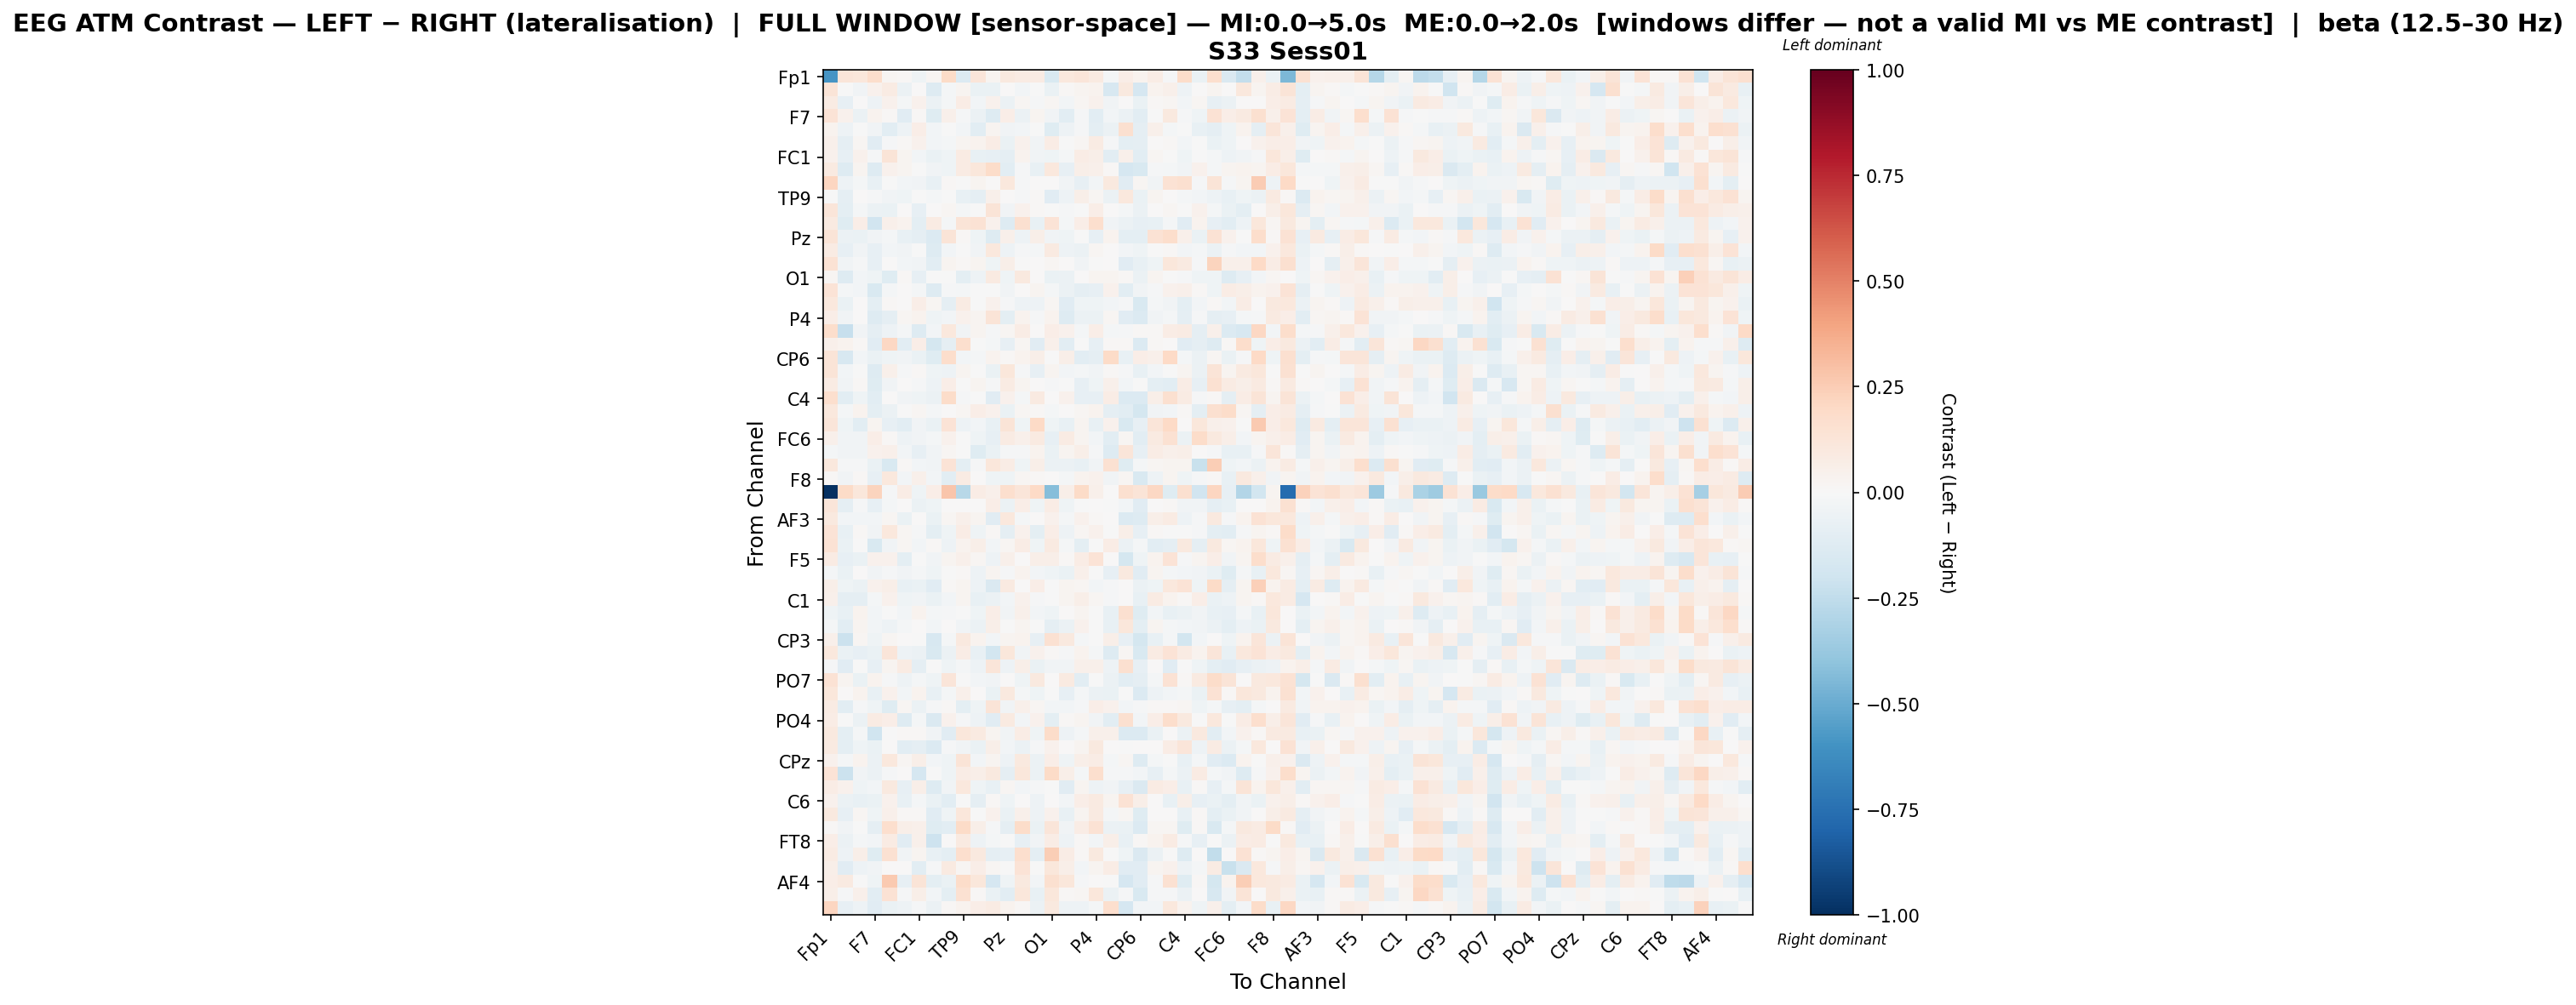

Values plotted in this chart, from the file beside it:
, Fp1, Fz, F3, F7, FT9, FC5, FC1, C3, T7, TP9, CP5, CP1, Pz, P3, P7, O1, Oz, O2, P4, P8, TP10, CP6, CP2
Fp1, -0.5888, 0.1192, 0.1156, 0.1726, 0.01983, 0.01185, -0.04402, 0.01873, 0.1876, -0.1405, 0.1191, 0.02629, 0.09687, 0.08062, 0.08264, -0.1512, 0.1073, 0.1178, 0.08962, -0.01618, 0.06666, 0.0373, 0.07118
Fz, 0.132, -0.005142, -0.03413, 0.0395, 0.07924, -0.05942, 0.0002019, -0.1284, -0.01691, 0.02554, -0.06352, -0.06982, 0.001107, -0.02753, -0.002286, -0.0637, 0.009332, 0.02887, 0.0339, -0.1639, 0.09624, -0.1711, 0.03445
F3, 0.08061, -0.08322, 0.0007161, -0.05195, 0.04551, -0.01626, 0.0391, -0.05946, -0.01647, 0.07787, -0.02841, 0.04501, -0.05718, 0.02162, -0.01311, 0.01933, -0.02722, 0.02136, 0.04098, -0.03782, 0.004706, -0.06802, 0.008378
F7, 0.1341, 0.04022, -0.06053, 0.0331, 0.009478, -0.111, 0.01332, -0.1217, 0.0534, -0.009873, -0.05793, -0.1317, 0.06554, -0.06114, 0.02569, -0.039, -0.1071, -0.007934, -0.1077, -0.02704, -0.06111, -0.1037, -0.001327
FT9, 0.03873, -0.05352, -0.006183, -0.03508, -0.1022, -0.04922, 0.06954, -0.02484, -0.00168, -0.02784, -0.103, 0.02458, -0.03136, -0.02941, -0.003933, -0.1221, -0.05445, -0.009328, -0.0966, -0.05585, 0.1599, -0.09291, 0.05066
FC5, 0.04883, -0.08709, 0.01696, -0.1143, -0.008246, 0.01469, 0.03937, -0.02694, -0.02235, 0.03062, 0.03173, 0.07428, -0.06397, 0.04203, -0.03465, 0.07425, -0.0002517, 0.0178, 0.08443, -0.01511, -0.1003, -0.08784, 0.0003415
FC1, 0.03954, -0.08265, 0.04596, -0.009566, 0.1327, 0.02652, -0.02911, -0.06411, -0.03929, 0.07989, -0.07653, -0.08592, -0.09004, 0.03568, -0.03647, -0.04026, -0.01958, 0.07638, 0.0554, -0.1069, 0.05263, -0.107, 0.01836
C3, 0.08907, -0.1312, 0.02463, -0.1252, 0.04129, 0.02922, -0.001732, -0.03485, -0.04367, 0.08317, 0.11, 0.1798, -0.1081, -0.01311, -0.07497, 0.1036, -0.08361, 0.06061, 0.04814, 0.01196, -0.169, -0.1558, -0.009329
T7, 0.2165, -0.05311, -0.02254, -0.07474, -0.004055, -0.02461, -0.03833, -0.07495, 0.0121, -0.006888, 0.02798, 0.004733, 0.1045, -0.00846, 0.004258, 0.005403, -0.03529, -0.08198, -0.02784, 0.1004, -0.1109, 0.01866, -0.03735
TP9, -0.00273, -0.09095, 0.002794, -0.01525, -0.03885, -0.04275, -0.006765, -0.02032, -0.005692, -0.07725, -0.08909, 0.04968, 0.00134, -0.01166, 0.007913, -0.1137, -0.05271, 0.0564, 0.02133, -0.05572, 0.1093, -0.06922, 0.03032
CP5, 0.1188, -0.09856, -0.01955, -0.05556, -0.06328, 0.001717, -0.08428, 0.006496, 0.01954, -0.02087, -0.004547, 0.1257, -0.0369, 0.04191, 0.0117, -0.004267, -0.01102, -0.002898, 0.06573, 0.002621, -0.02007, -0.06188, 0.0002303
CP1, 0.08932, -0.1237, 0.0662, -0.1882, 0.04812, 0.03556, -0.1005, 0.08421, -0.02067, 0.1302, 0.1467, 0.04602, -0.1283, 0.1615, -0.07246, 0.1396, -0.02021, 0.06656, 0.1707, -0.03191, -0.06223, -0.08463, -0.07289
Pz, 0.1308, -0.05841, -0.07029, -0.03859, -0.01699, -0.07643, -0.09307, -0.136, 0.1269, 0.01161, -0.04498, -0.1276, 0.05114, -0.04893, 0.0553, -0.03659, -0.04605, -0.006437, -0.08378, 0.0316, -0.0992, -0.09778, 0.1416
P3, 0.08261, -0.07944, -0.03188, -0.08328, -0.03034, -0.03814, -0.001226, -0.131, -0.02617, -0.002356, -0.03155, 0.1066, -0.05134, -0.01397, -0.02253, 0.08678, -0.05359, -0.05849, 0.02103, 0.005302, -0.0297, -0.04254, -0.005336
P7, 0.1435, -0.03717, -0.009345, -0.07838, 0.007782, -0.02876, -0.03215, -0.1067, 0.02533, 0.009621, 0.02433, -0.044, 0.0593, -0.003829, 0.0005822, 0.02099, 0.007337, -0.03559, -0.005644, 0.005976, -0.1143, -0.07216, -0.04387
O1, 0.02309, -0.1272, -0.02847, -0.04394, -0.1207, 0.009158, -0.07969, -0.002322, -0.0007865, -0.1015, -0.05298, 0.09187, -0.03987, 0.09655, 0.007803, -0.06262, -0.05771, 0.002606, 0.03044, 0.02453, 0.01101, -0.06059, 0.02761
Oz, 0.1381, -0.01892, -0.0236, -0.1535, -0.01568, 0.002222, -0.02288, -0.1284, -0.008037, -0.02187, -0.001149, -0.005147, -0.03532, 0.007386, 0.0263, -0.01736, -0.0614, -0.09105, -0.08235, 0.04121, -0.1019, -0.03299, -0.008381
O2, 0.1073, -0.06295, 0.004277, -0.09849, 0.009776, 0.001153, 0.06254, 0.01672, -0.09153, 0.07926, -0.005843, 0.04381, -0.01154, -0.04986, -0.05392, 0.01762, -0.1126, -0.04433, -0.0401, -0.02778, -0.01156, -0.1543, -0.02162
P4, 0.06752, -0.03562, 0.006373, -0.1288, -0.08922, 0.0211, 0.03221, -0.04578, -0.0267, 0.04146, 0.02849, 0.1318, -0.09443, 0.03797, -0.01174, 0.03632, -0.1275, -0.05936, -0.05659, 0.01994, -0.1096, -0.1332, -0.03823
P8, 0.1783, -0.2323, -0.03217, -0.08609, -0.05082, -0.02231, -0.1312, -0.0285, 0.107, -0.03772, 0.02356, -0.01395, 0.02063, 0.07153, 0.005965, 0.06425, 0.03909, -0.02285, 0.06784, -0.02207, -0.008398, 0.008561, 0.01184
TP10, 0.04704, 0.03882, 0.009365, -0.1168, 0.2102, -0.1034, 0.06724, -0.1761, -0.08679, 0.1693, -0.007189, -0.02099, -0.07973, 0.01695, -0.1125, 0.05074, -0.102, -0.000528, -0.08214, 0.01021, 0.009929, -0.1395, 0.009527
CP6, 0.1326, -0.1634, -0.02965, -0.06253, -0.03933, -0.03688, -0.06279, -0.1198, 0.1751, -0.02793, -0.01671, 0.032, 0.01152, 0.03397, 0.05948, -0.007807, 0.05648, -0.1017, -0.08899, 0.1915, -0.0781, 0.06543, 0.04867
CP2, 0.1267, -0.02937, -0.004544, -0.1295, 0.05095, -0.0135, 0.01053, -0.04609, -0.04952, 0.03028, -0.0006565, -0.06984, 0.1126, -0.0124, -0.07998, 0.02969, -0.02984, -0.02288, -0.03883, 0.01333, -0.01085, -0.07258, -0.02496
Cz, 0.08176, -0.03342, 0.01411, -0.1197, -0.03376, 0.004432, -0.0146, -0.04694, 0.06384, -0.003872, 0.02932, -0.01275, 0.08405, 0.02472, 0.002264, -0.008875, -0.004536, -0.0824, -0.04063, 0.05054, -0.0296, -0.004383, -0.09925
C4, 0.1703, -0.1048, -0.03916, -0.1018, 0.005852, -0.03515, -0.04371, -0.06162, 0.1803, -0.009682, -0.003248, -0.1145, 0.04353, -0.01574, 0.09141, 0.005955, 0.04596, -0.07833, -0.08376, 0.07364, -0.1376, -0.1369, 0.05738
T8, 0.1065, -0.0175, 0.03193, -0.09894, -0.06045, -0.00698, 0.016, -0.01973, 0.001322, 0.02035, 0.06508, 0.04213, -0.06974, 0.01794, 0.01015, -0.01858, 0.004016, 0.01877, 0.03363, -0.09269, -0.1086, -0.1762, -0.03172
FT10, 0.1223, -0.04036, -0.1041, 0.02868, -0.08099, -0.1017, -0.03537, -0.06888, 0.1363, -0.04994, -0.0297, -0.07775, 0.128, -0.04592, 0.2022, -0.04345, -0.0717, 0.02969, -0.07627, 0.04423, -0.1505, -0.08005, 0.1226
FC6, 0.04996, -0.03198, -0.03656, 0.06817, 0.01067, -0.04778, -0.03747, -0.01791, 0.0456, -0.006922, -0.04241, -0.0849, 0.0811, 0.04985, 0.08857, -0.08227, 0.08484, 0.02905, -0.02543, -0.104, 0.01583, -0.1079, 0.08608
FC2, -0.01736, -0.03409, -0.03379, 0.04134, 0.05341, -0.02675, -0.08573, -0.03212, 0.02329, -0.007796, -0.1241, -0.06468, -0.0117, -0.01562, 0.03834, -0.06518, 0.03038, 0.05753, -0.01111, -0.1276, 0.1183, -0.07923, 0.07648
F4, 0.1032, -0.01462, -0.01329, -0.06543, -0.1504, 0.009211, -0.02543, -0.03529, 0.1393, -0.09573, -0.01307, 0.1128, 0.07248, -0.03945, 0.05572, -0.05512, -0.06195, -0.07452, -0.03808, 0.1511, -0.1191, -0.01925, 0.01779
F8, 0.01542, -0.03621, 0.01142, -0.0808, 0.1036, -0.02481, 0.04832, -0.02387, -0.1066, 0.08047, 0.003773, -0.04635, -0.03957, 0.01604, 0.008115, 0.002319, -0.02034, 0.03738, 0.04608, -0.03679, 0.02082, -0.1512, -0.05344
Fp2, -1.0, 0.191, 0.1107, 0.2249, -0.009008, 0.07217, -0.04337, 0.06856, 0.2759, -0.2737, 0.07678, 0.04883, 0.1647, 0.1177, 0.1967, -0.4272, 0.05791, 0.1944, 0.0508, 0.005823, 0.1614, 0.1312, 0.2092
AF7, 0.1197, -0.09242, -0.009598, -0.08221, -0.01982, 0.002059, -0.05905, -0.04242, 0.00456, 0.002485, 0.007487, 0.0668, -0.05751, 0.06849, -0.04244, 0.07454, -0.04098, -0.00696, 0.002245, -0.001605, -0.02834, -0.1118, 0.002305
AF3, 0.09431, -0.02976, -0.02578, -0.02905, 0.02289, -0.0635, 0.00144, -0.06428, 0.01564, 0.04927, 0.02817, -0.1113, 0.1029, -0.021, 0.0001416, 0.0398, -0.01823, 0.04534, 0.01501, 0.002245, -0.1397, -0.1299, 0.05478
AFz, 0.1377, -0.07465, 0.01367, -0.03894, 0.1059, 0.02004, -0.009609, -0.09461, -0.04445, 0.07716, -0.04193, 0.01543, -0.08626, 0.04213, -0.09445, 0.0668, -0.0512, 0.01766, 0.04228, -0.004194, 0.05637, -0.0797, 0.008733
F1, 0.1423, -0.06915, -0.002365, -0.1529, -0.03349, 0.02269, -0.02422, 0.009327, -0.05403, 0.03176, 0.05903, -0.02845, 0.01686, 0.07481, -0.04534, 0.08865, -0.02088, -0.1009, -0.006357, 0.07511, -0.0619, -0.02178, -0.1056
F5, 0.08507, -0.07817, -0.06664, 0.04159, 0.04435, -0.0976, -0.0009631, -0.03579, 0.02889, 0.0491, 0.02275, -0.05088, 0.0519, 0.001156, 0.05602, 0.0587, 0.01265, 0.07254, 0.1359, 0.005453, -0.1782, -0.04004, 0.03312
FT7, -0.01879, -0.06333, 0.00716, -0.03313, -0.01233, -0.03408, -0.0205, -0.04675, -0.002216, 0.008375, -0.05285, 0.02393, -0.01204, 0.03344, -0.02559, -0.0462, -0.06286, 0.05234, -0.006496, -0.08005, 0.09717, -0.1131, 0.03069
FC3, 0.06098, -0.04425, -0.05896, 0.04559, 0.05603, -0.07501, -0.06718, -0.1138, 0.009337, 0.02569, -0.04835, -0.1442, 0.08893, 0.0006952, 0.06955, -0.004905, 0.02679, 0.01957, -0.02924, -0.008436, 0.001535, -0.05971, -0.04022
C1, 0.04853, -0.092, -0.08964, -0.02299, 0.04135, -0.03971, -0.03381, -0.06514, -0.02669, 0.03011, -0.0744, -0.05779, -0.02477, 0.04206, -0.01409, -0.00115, 0.02832, 0.05777, 0.01786, -0.01197, 0.001575, -0.07484, 0.08493
C5, -0.03923, -0.07802, 0.03425, -0.03059, -0.007583, -0.02409, 0.03789, -0.01621, -0.01015, -0.005536, -0.04181, 0.0627, -0.03702, 0.05104, -0.02546, -0.04497, 0.006866, 0.0292, -0.002125, -0.07766, 0.1572, -0.1187, -0.02969
TP7, -0.023, -0.106, 0.029, -0.02971, -0.04823, -0.02266, 0.003678, -0.02711, 0.0, -0.03872, -0.05605, 0.05848, -0.0007157, 0.02989, -0.007303, -0.08972, -0.05753, 0.04271, -0.003873, -0.07159, 0.1139, -0.0957, 0.02884
CP3, 0.04757, -0.2124, 0.02128, -0.04399, 0.01724, 0.0001771, -0.006783, -0.1594, -0.02105, 0.1003, 0.03657, -0.03053, 0.02622, 0.03701, -0.08187, 0.1497, 0.09933, -0.02324, -0.006702, 0.06005, -0.07891, -0.172, -0.07739
P1, 0.1024, -0.06302, -0.08501, -0.06449, 0.1208, -0.04963, -0.058, -0.1525, -0.05581, 0.07335, -0.07271, -0.1849, 0.111, -0.03303, 0.04461, 0.01221, -0.009877, 0.03273, -0.01782, -0.1302, 0.02166, -0.1555, 0.08175
P5, -0.01526, -0.117, -0.004969, -0.07861, 0.02964, 0.08513, -0.09109, -0.004392, -0.04191, -0.0213, -0.04716, 0.1211, -0.05265, 0.05858, -0.0674, -0.03547, -0.03841, 0.05212, 0.04757, -0.04917, 0.1624, -0.08068, 0.002959
PO7, 0.1475, 0.02529, -0.06664, 0.03869, -0.008146, -0.05189, -0.02212, -0.04684, 0.1243, -0.002431, -0.02981, -0.03695, 0.00312, -0.0456, 0.09844, 0.007762, 0.08768, -0.108, -0.002751, -0.05912, -0.1061, -0.09061, -0.0201
PO3, 0.1094, 0.006865, 0.03828, -0.07514, 0.04653, -0.02444, 0.03297, -0.07468, -0.01928, 0.05057, 0.005227, -0.06356, 0.09826, -0.0226, -0.04496, -0.003726, -0.0803, -0.01722, -0.0561, -0.07012, -0.00565, -0.1333, -0.05189
POz, 0.07868, -0.1052, -0.01358, -0.03933, -0.1196, 0.02042, -0.05845, -0.01035, 0.01339, -0.09724, -0.03934, 0.1279, -0.03381, 0.05249, 0.01642, -0.02827, -0.0289, -0.01128, 0.0626, 0.04372, -0.02881, -0.01023, 0.01268
PO4, 0.07163, -0.004271, -0.0598, 0.08187, 0.06438, -0.1313, -0.01978, -0.142, 0.04672, -0.01528, -0.05122, -0.1103, 0.0887, -0.02535, 0.04132, -0.09733, 0.01037, 0.02862, -0.03329, -0.1042, 0.1617, -0.02603, 0.06471
PO8, 0.09452, -0.09751, -0.02032, -0.1979, -0.002855, 0.01535, 0.01186, -0.03239, -0.1151, 0.1142, 0.08681, 0.02907, -0.03401, 0.07228, -0.0455, 0.1857, -0.05418, -0.0206, 0.05042, 0.04799, -0.1361, -0.1397, -0.06417
P2, 0.09036, -0.09438, -0.04601, -0.06417, 0.006421, -0.103, -0.08837, -0.138, -0.009945, -0.03823, -0.06922, 0.0566, -0.025, -0.05605, -0.01157, 0.0409, 0.00485, 0.02711, 0.1004, 0.005058, -0.002306, 0.00191, 0.004296
CPz, 0.04519, -0.02291, 0.03283, -0.05692, 0.108, 0.01908, 0.06138, -0.02993, -0.0412, 0.1271, -0.02494, 0.02423, -0.05464, 0.09825, -0.05738, 0.06986, -0.04093, 0.06055, 0.07794, -0.01774, 0.01856, -0.1281, -0.02209
CP4, 0.1397, -0.2165, -0.03588, -0.05485, -0.01215, 0.003511, -0.1669, -0.00542, -0.04663, 0.07641, 0.05617, 0.1001, -0.09154, 0.115, -0.06159, 0.1925, 0.06081, -0.01999, 0.169, -0.01325, -0.01087, -0.02817, -0.08485
TP8, 0.07144, 0.04539, -0.04608, -0.02542, 0.09674, -0.08363, 0.06025, -0.1315, -0.03733, 0.1018, -0.0444, -0.07293, 0.01699, -0.02854, -0.01091, -0.004423, -0.1134, 0.03036, -0.04937, -0.03429, -0.08083, -0.1454, 0.08048
C6, 0.04141, -0.06072, -0.07393, -0.06293, 0.03994, -0.07033, -0.0208, -0.06711, -0.1017, -0.001585, -0.08931, 0.01038, -0.04621, 0.001569, -0.05368, 1.00549721986914e-05, -0.02571, 0.06826, 0.08892, 0.02431, 0.1479, 0.05754, 0.005085
C2, 0.09419, -0.08542, 0.0171, -0.04516, 0.04981, 0.00888, 0.01049, -0.114, -0.04392, 0.1143, -0.002915, 0.04458, -0.06634, 0.04783, -0.0489, 0.04637, -0.07266, 0.0235, 0.0919, -0.02181, 0.01753, -0.1186, 0.006373
FC4, 0.008926, -0.03538, -0.005944, -0.09064, 0.1712, 0.05477, 0.05236, -0.1229, -0.1064, 0.1952, 0.05627, -0.008263, -0.08641, 0.1865, -0.07027, 0.1249, -0.03137, 0.07066, 0.1444, -0.05774, -0.06569, -0.1333, 0.01988
FT8, 0.06834, -0.0587, -0.01811, -0.02702, 0.08292, -0.1171, 0.04832, -0.2056, 0.003361, 0.08626, -0.05212, -0.01735, -0.003718, -0.0825, -0.03332, 0.07561, -0.05128, 0.01523, -0.02418, 0.06206, -0.07417, 0.0101, 0.03737
F6, 0.08097, -0.05037, 0.06076, -0.1223, 0.1496, -0.03421, 0.02494, -0.07338, -0.09697, 0.1699, 0.09708, -0.09365, -0.08064, 0.1713, -0.09486, 0.247, 0.07391, 0.01129, 0.09568, -0.007293, -0.04493, -0.1434, -0.05599
AF8, 0.06232, -0.1107, -0.04748, -0.03344, 0.003206, 0.0006577, -0.1022, -0.01326, 0.08664, 0.02157, 0.06527, 0.02191, -0.001987, 0.1354, -0.0005985, 0.1117, 0.06073, -0.02592, 0.02535, 0.07621, -0.11, -0.1111, 0.02892
... 3 more rows
